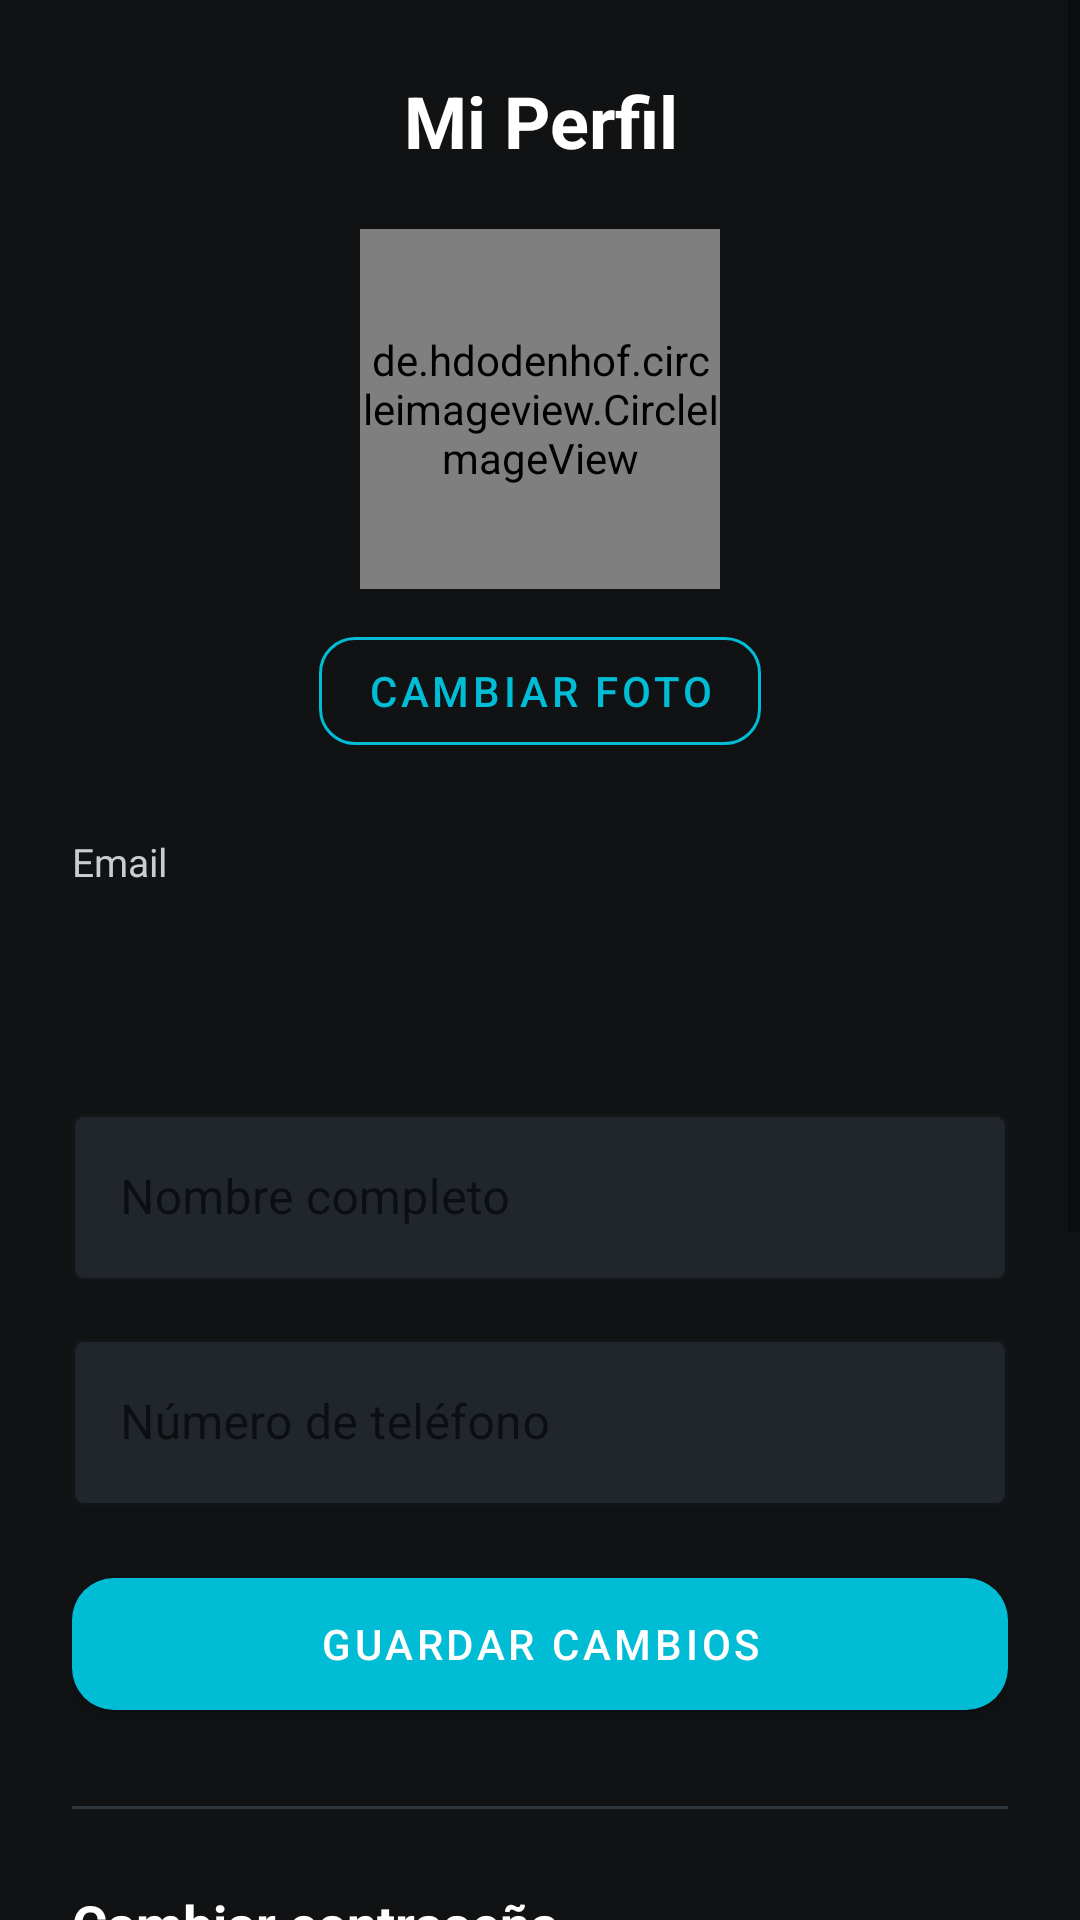

Here is an Android app screen rendered from its layout file. Give the layout XML and the strings, colors and styles it references.
<!-- AndroidManifest.xml: application theme Theme.Taller3 -->
<!-- res/layout/activity_profile.xml -->
<?xml version="1.0" encoding="utf-8"?>
<ScrollView
    xmlns:android="http://schemas.android.com/apk/res/android"
    xmlns:app="http://schemas.android.com/apk/res-auto"
    android:layout_width="match_parent"
    android:layout_height="match_parent"
    android:fillViewport="true"
    android:background="@color/background_dark">

    <LinearLayout
        android:layout_width="match_parent"
        android:layout_height="wrap_content"
        android:orientation="vertical"
        android:padding="24dp">

        <TextView
            android:layout_width="match_parent"
            android:layout_height="wrap_content"
            android:text="@string/mi_perfil"
            android:textColor="@color/text_primary"
            android:textSize="24sp"
            android:textStyle="bold"
            android:gravity="center"
            android:layout_marginBottom="20dp"/>

        <de.hdodenhof.circleimageview.CircleImageView
            android:id="@+id/imgFotoPerfil"
            android:layout_width="120dp"
            android:layout_height="120dp"
            android:layout_gravity="center_horizontal"
            android:src="@drawable/ic_person_placeholder"
            app:civ_border_width="3dp"
            app:civ_border_color="@color/primary"/>

        <com.google.android.material.button.MaterialButton
            android:id="@+id/btnCambiarFoto"
            style="@style/Widget.MaterialComponents.Button.OutlinedButton"
            android:layout_width="wrap_content"
            android:layout_height="wrap_content"
            android:layout_gravity="center_horizontal"
            android:text="@string/cambiar_foto"
            android:textColor="@color/primary"
            app:strokeColor="@color/primary"
            app:cornerRadius="12dp"
            android:layout_marginTop="10dp"/>

        <TextView
            android:layout_width="match_parent"
            android:layout_height="wrap_content"
            android:text="@string/email"
            android:textColor="@color/text_secondary"
            android:textSize="13sp"
            android:layout_marginTop="24dp"/>

        <TextView
            android:id="@+id/tvEmail"
            android:layout_width="match_parent"
            android:layout_height="48dp"
            android:textColor="@color/text_primary"
            android:textSize="15sp"
            android:gravity="center_vertical"
            android:paddingHorizontal="14dp"
            android:background="@drawable/bg_field_readonly"
            android:layout_marginTop="6dp"/>

        <com.google.android.material.textfield.TextInputLayout
            android:id="@+id/tilNombre"
            style="@style/Widget.MaterialComponents.TextInputLayout.OutlinedBox"
            android:layout_width="match_parent"
            android:layout_height="wrap_content"
            android:hint="@string/nombre"
            app:boxBackgroundColor="@color/field_background"
            app:boxStrokeColor="@color/primary"
            app:hintTextColor="@color/text_hint"
            android:layout_marginTop="16dp">

            <com.google.android.material.textfield.TextInputEditText
                android:id="@+id/etNombre"
                android:layout_width="match_parent"
                android:layout_height="wrap_content"
                android:inputType="textPersonName"
                android:textColor="@color/text_primary"
                android:textColorHint="@color/text_hint"/>
        </com.google.android.material.textfield.TextInputLayout>

        <com.google.android.material.textfield.TextInputLayout
            android:id="@+id/tilTelefono"
            style="@style/Widget.MaterialComponents.TextInputLayout.OutlinedBox"
            android:layout_width="match_parent"
            android:layout_height="wrap_content"
            android:hint="@string/telefono"
            app:boxBackgroundColor="@color/field_background"
            app:boxStrokeColor="@color/primary"
            app:hintTextColor="@color/text_hint"
            android:layout_marginTop="14dp">

            <com.google.android.material.textfield.TextInputEditText
                android:id="@+id/etTelefono"
                android:layout_width="match_parent"
                android:layout_height="wrap_content"
                android:inputType="phone"
                android:textColor="@color/text_primary"
                android:textColorHint="@color/text_hint"/>
        </com.google.android.material.textfield.TextInputLayout>

        <com.google.android.material.button.MaterialButton
            android:id="@+id/btnGuardarNombreTelefono"
            android:layout_width="match_parent"
            android:layout_height="56dp"
            android:text="@string/guardar_cambios"
            android:textColor="@color/text_button"
            app:backgroundTint="@color/primary"
            app:cornerRadius="14dp"
            android:layout_marginTop="18dp"/>

        <View
            android:layout_width="match_parent"
            android:layout_height="1dp"
            android:background="@color/divider"
            android:layout_marginVertical="26dp"/>

        <TextView
            android:layout_width="match_parent"
            android:layout_height="wrap_content"
            android:text="@string/cambiar_contrasena"
            android:textColor="@color/text_primary"
            android:textSize="18sp"
            android:textStyle="bold"
            android:layout_marginBottom="14dp"/>

        <com.google.android.material.textfield.TextInputLayout
            android:id="@+id/tilPasswordActual"
            style="@style/Widget.MaterialComponents.TextInputLayout.OutlinedBox"
            android:layout_width="match_parent"
            android:layout_height="wrap_content"
            android:hint="@string/password_actual"
            app:boxBackgroundColor="@color/field_background"
            app:boxStrokeColor="@color/primary"
            app:hintTextColor="@color/text_hint"
            app:endIconMode="password_toggle"
            app:endIconTint="@color/text_secondary">

            <com.google.android.material.textfield.TextInputEditText
                android:id="@+id/etPasswordActual"
                android:layout_width="match_parent"
                android:layout_height="wrap_content"
                android:inputType="textPassword"
                android:textColor="@color/text_primary"
                android:textColorHint="@color/text_hint"/>
        </com.google.android.material.textfield.TextInputLayout>

        <com.google.android.material.textfield.TextInputLayout
            android:id="@+id/tilPasswordNueva"
            style="@style/Widget.MaterialComponents.TextInputLayout.OutlinedBox"
            android:layout_width="match_parent"
            android:layout_height="wrap_content"
            android:hint="@string/password_nueva"
            app:boxBackgroundColor="@color/field_background"
            app:boxStrokeColor="@color/primary"
            app:hintTextColor="@color/text_hint"
            app:endIconMode="password_toggle"
            app:endIconTint="@color/text_secondary"
            android:layout_marginTop="14dp">

            <com.google.android.material.textfield.TextInputEditText
                android:id="@+id/etPasswordNueva"
                android:layout_width="match_parent"
                android:layout_height="wrap_content"
                android:inputType="textPassword"
                android:textColor="@color/text_primary"
                android:textColorHint="@color/text_hint"/>
        </com.google.android.material.textfield.TextInputLayout>

        <com.google.android.material.button.MaterialButton
            android:id="@+id/btnCambiarPassword"
            android:layout_width="match_parent"
            android:layout_height="56dp"
            android:text="@string/cambiar_contrasena"
            android:textColor="@color/text_button"
            app:backgroundTint="@color/accent"
            app:cornerRadius="14dp"
            android:layout_marginTop="18dp"
            android:layout_marginBottom="20dp"/>

        <com.google.android.material.button.MaterialButton
            android:id="@+id/btnVolverPerfil"
            style="@style/Widget.MaterialComponents.Button.OutlinedButton"
            android:layout_width="match_parent"
            android:layout_height="52dp"
            android:text="Volver al mapa"
            android:textColor="@color/primary"
            app:strokeColor="@color/primary"
            app:cornerRadius="14dp"
            android:layout_marginBottom="24dp"/>

    </LinearLayout>
</ScrollView>
<!-- resources referenced by this layout -->
<resources>
  <color name="accent">#FF5722</color>
  <color name="background_dark">#101214</color>
  <color name="divider">#30363D</color>
  <color name="field_background">#20262B</color>
  <color name="primary">#00BCD4</color>
  <color name="text_button">#FFFFFF</color>
  <color name="text_hint">#9EA7AD</color>
  <color name="text_primary">#FFFFFF</color>
  <color name="text_secondary">#C7CDD1</color>
  <!-- drawable ic_person_placeholder (drawable) -->
  <?xml version="1.0" encoding="utf-8"?>
  <vector xmlns:android="http://schemas.android.com/apk/res/android"
      android:width="110dp"
      android:height="110dp"
      android:viewportWidth="110"
      android:viewportHeight="110">
      <path
          android:fillColor="#2C2C2C"
          android:pathData="M0,0h110v110H0z"/>
      <path
          android:fillColor="#888888"
          android:pathData="M55,52c8.28,0 15,-6.72 15,-15s-6.72,-15 -15,-15 -15,6.72 -15,15 6.72,15 15,15zM55,59c-10.01,0 -30,5.02 -30,15v7.5h60V74c0,-9.98 -19.99,-15 -30,-15z"/>
  </vector>
  <string name="cambiar_contrasena">Cambiar contraseña</string>
  <string name="cambiar_foto">Cambiar foto</string>
  <string name="email">Email</string>
  <string name="guardar_cambios">Guardar cambios</string>
  <string name="mi_perfil">Mi Perfil</string>
  <string name="nombre">Nombre completo</string>
  <string name="password_actual">Contraseña actual</string>
  <string name="password_nueva">Nueva contraseña</string>
  <string name="telefono">Número de teléfono</string>
  <style name="Theme.Taller3" parent="Theme.MaterialComponents.DayNight.DarkActionBar">
          <item name="windowActionBar">false</item>
          <item name="windowNoTitle">true</item>
  
          <item name="colorPrimary">@color/primary</item>
          <item name="colorPrimaryDark">@color/primary_dark</item>
          <item name="colorAccent">@color/accent</item>
  
          <item name="android:windowBackground">@color/background_dark</item>
          <item name="android:statusBarColor">@color/background_card</item>
          <item name="android:navigationBarColor">@color/background_dark</item>
      </style>
  <color name="primary_dark">#0097A7</color>
  <color name="background_card">#1D2226</color>
</resources>
